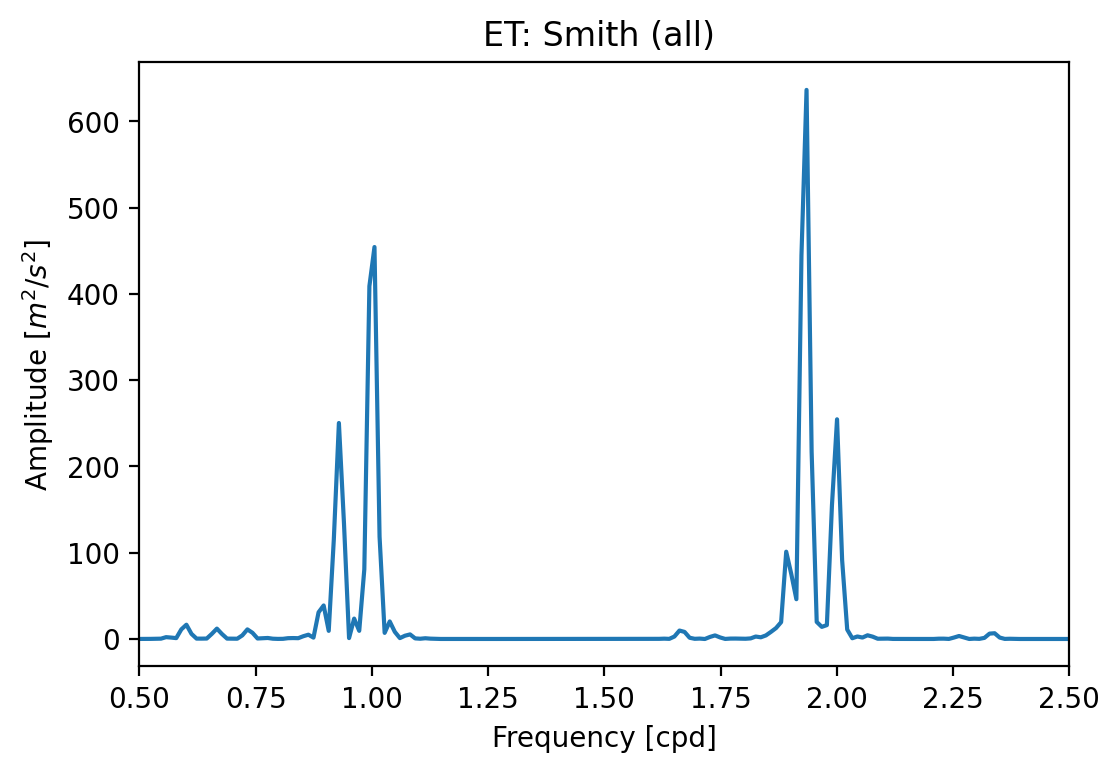

The data file committed next to this chart (first rows):
Frequency [cpd], Amplitude [m**2/s**2], Phase [rad]
0.0, 0.03949, 1.04895117195578e-13
0.01093, 0.05576, -1.796
0.02186, 0.03527, 1.92
0.03279, 0.01908, -0.1663
0.04373, 0.04796, -2.528
0.05466, 0.05511, 1.224
0.06559, 0.01986, -0.4806
0.07652, 0.05909, -1.622
0.08745, 0.03779, 1.861
0.09838, 0.04112, -0.6754
0.1093, 0.08785, 2.967
0.1202, 0.06856, 0.6126
0.1312, 0.08167, -0.6936
0.1421, 0.08944, -2.749
0.153, 0.04241, 1.364
0.164, 0.03676, -0.9118
0.1749, 0.05537, 2.866
0.1858, 0.1212, 0.5945
0.1968, 0.141, -1.689
0.2077, 0.05928, 2.632
0.2186, 0.1859, -3.034
0.2296, 0.452, 0.1601
0.2405, 0.4047, -3.095
0.2514, 0.6545, -0.02305
0.2624, 0.4026, -2.666
0.2733, 0.05961, 1.367
0.2842, 0.9539, 3.068
0.2951, 2.293, -0.12
0.3061, 0.6753, -1.162
0.317, 13.47, -0.4903
0.3279, 48.58, 2.628
0.3389, 42.04, -0.536
0.3498, 7.722, 2.527
0.3607, 0.7935, -1.396
0.3717, 2.089, 2.33
0.3826, 0.05418, -1.112
0.3935, 8.595, -0.7652
0.4045, 15.48, 2.381
0.4154, 6.859, -0.7594
0.4263, 0.3496, 1.521
0.4373, 1.559, -1.231
0.4482, 1.146, 1.96
0.4591, 0.0491, -2.135
0.4701, 0.1496, -0.3514
0.481, 0.09609, -2.287
0.4919, 0.0334, 1.664
0.5028, 0.04298, 1.315
0.5138, 0.03316, 3.063
0.5247, 0.1365, 0.1722
0.5356, 0.2369, -2.078
0.5466, 0.3823, -1.681
0.5575, 2.135, 1.55
0.5684, 1.636, -1.415
0.5794, 1.006, 1.433
0.5903, 11.13, -1.941
0.6012, 16.54, 1.2
0.6122, 5.925, -1.951
0.6231, 0.4468, -2.397
0.634, 0.4163, -0.1054
0.645, 0.5167, 3.118
... 4,331 more rows
